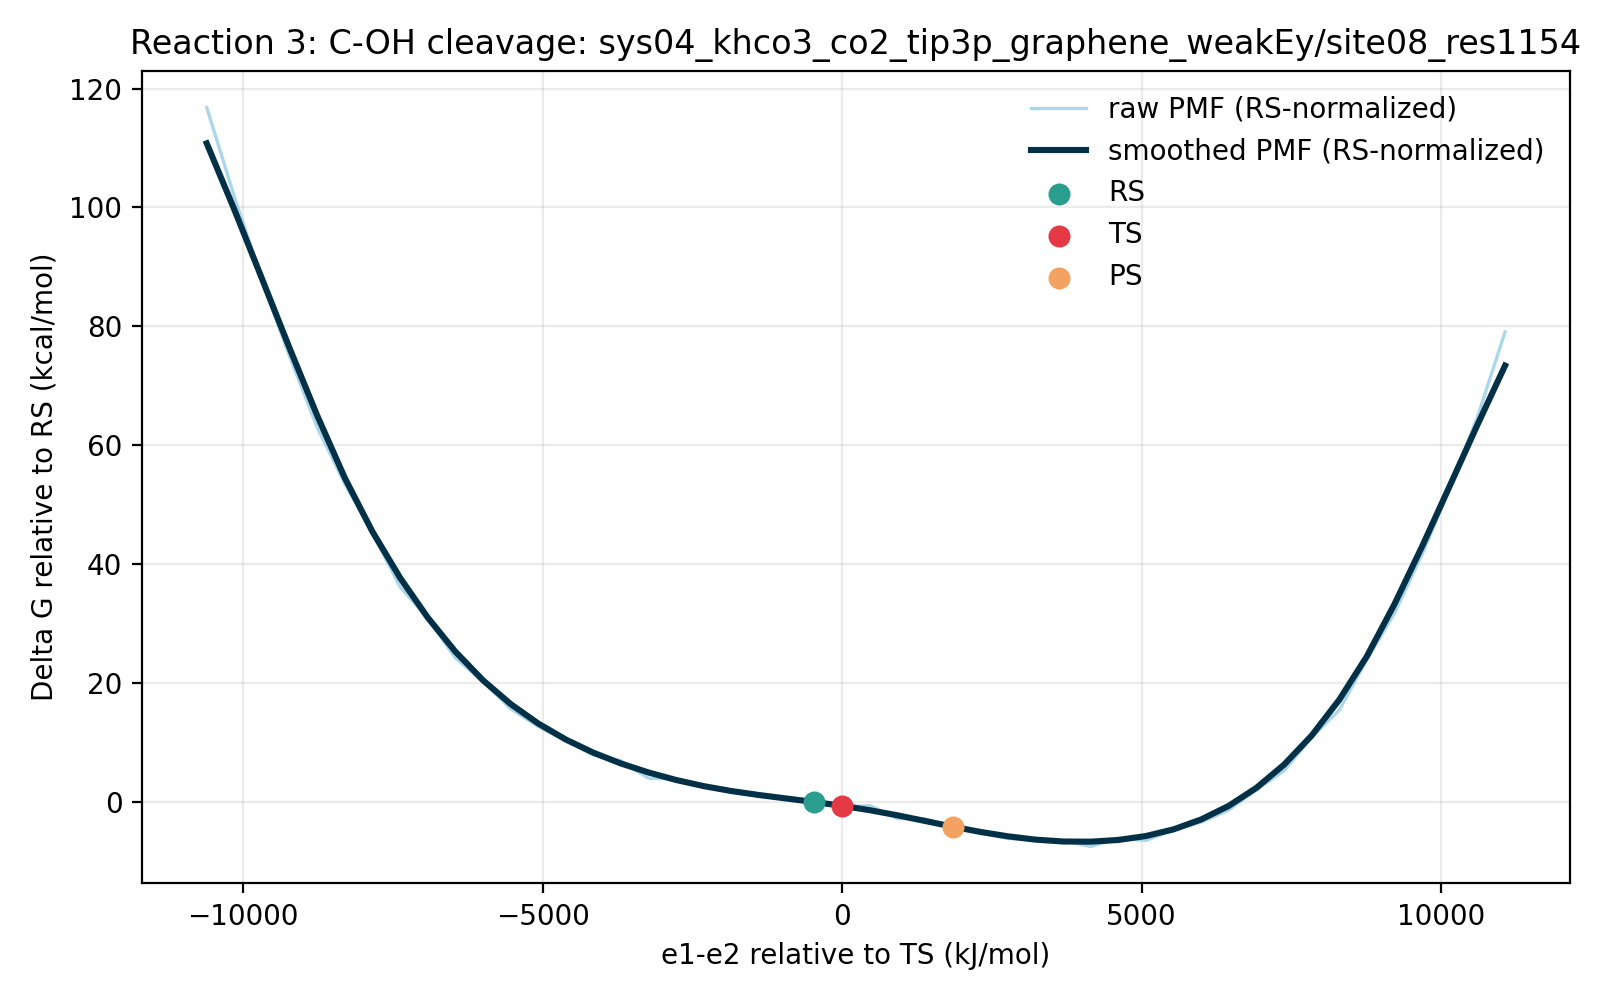

The table this chart was drawn from, first rows:
e1_minus_e2_kj_mol, e1_minus_e2_centered_kj_mol, raw_pmf_kj_mol, smoothed_pmf_kj_mol, raw_pmf_rs_normalized_kj_mol, smoothed_pmf_rs_normalized_kj_mol, raw_pmf_kcal_mol, smoothed_pmf_kcal_mol, raw_pmf_rs_normalized_kcal_mol, smoothed_pmf_rs_normalized_kcal_mol, rs_reference_y_kj_mol, coordinate_origin_kj_mol
-11366, -10608, 492, 466.9, 488.6, 463.5, 117.6, 111.6, 116.8, 110.8, 3.37, -758.5
-10905, -10147, 429.4, 420.2, 426, 416.9, 102.6, 100.4, 101.8, 99.63, 3.37, -758.5
-10444, -9686, 370.5, 371.6, 367.2, 368.2, 88.56, 88.81, 87.76, 88.01, 3.37, -758.5
-9983, -9224, 316.8, 322.7, 313.5, 319.3, 75.73, 77.13, 74.92, 76.32, 3.37, -758.5
-9522, -8763, 267, 275.3, 263.6, 271.9, 63.8, 65.79, 63, 64.99, 3.37, -758.5
-9060, -8302, 227.3, 231.4, 223.9, 228, 54.32, 55.3, 53.51, 54.49, 3.37, -758.5
-8599, -7841, 192.6, 193.6, 189.2, 190.2, 46.04, 46.27, 45.23, 45.47, 3.37, -758.5
-8138, -7379, 154.8, 161.2, 151.4, 157.8, 36.99, 38.52, 36.19, 37.71, 3.37, -758.5
-7677, -6918, 132.6, 133.2, 129.2, 129.8, 31.7, 31.83, 30.89, 31.03, 3.37, -758.5
-7216, -6457, 104.7, 109.2, 101.4, 105.9, 25.03, 26.11, 24.23, 25.3, 3.37, -758.5
-6754, -5996, 88.21, 89.07, 84.84, 85.7, 21.08, 21.29, 20.28, 20.48, 3.37, -758.5
-6293, -5535, 69.06, 72.37, 65.69, 69, 16.51, 17.3, 15.7, 16.49, 3.37, -758.5
-5832, -5073, 56.51, 58.64, 53.14, 55.27, 13.51, 14.01, 12.7, 13.21, 3.37, -758.5
-5371, -4612, 46.56, 47.35, 43.19, 43.98, 11.13, 11.32, 10.32, 10.51, 3.37, -758.5
-4909, -4151, 36.37, 38.07, 33, 34.7, 8.692, 9.099, 7.886, 8.294, 3.37, -758.5
-4448, -3690, 32.34, 30.45, 28.97, 27.08, 7.728, 7.278, 6.923, 6.473, 3.37, -758.5
-3987, -3229, 20.07, 24.12, 16.7, 20.75, 4.798, 5.766, 3.992, 4.96, 3.37, -758.5
-3526, -2767, 19.61, 18.85, 16.24, 15.48, 4.687, 4.505, 3.881, 3.699, 3.37, -758.5
-3065, -2306, 14.02, 14.53, 10.65, 11.16, 3.351, 3.473, 2.545, 2.667, 3.37, -758.5
-2603, -1845, 10.55, 11.08, 7.176, 7.708, 2.521, 2.648, 1.715, 1.842, 3.37, -758.5
-2142, -1384, 7.513, 8.283, 4.143, 4.912, 1.796, 1.98, 0.9901, 1.174, 3.37, -758.5
-1681, -922.4, 5.523, 5.816, 2.153, 2.446, 1.32, 1.39, 0.5146, 0.5845, 3.37, -758.5
-1220, -461.2, 4.471, 3.37, 1.101, 0.0, 1.069, 0.8055, 0.2632, 0.0, 3.37, -758.5
-758.5, 0.0, 0.0, 0.7086, -3.37, -2.662, 0.0, 0.1694, -0.8055, -0.6361, 3.37, -758.5
-297.3, 461.2, 0.8403, -2.372, -2.53, -5.742, 0.2008, -0.5669, -0.6047, -1.372, 3.37, -758.5
163.9, 922.4, -8.167, -5.969, -11.54, -9.339, -1.952, -1.427, -2.757, -2.232, 3.37, -758.5
625.1, 1384, -8.599, -9.943, -11.97, -13.31, -2.055, -2.377, -2.861, -3.182, 3.37, -758.5
1086, 1845, -13.92, -13.95, -17.29, -17.32, -3.328, -3.334, -4.133, -4.139, 3.37, -758.5
1548, 2306, -18.47, -17.64, -21.84, -21.01, -4.413, -4.215, -5.219, -5.02, 3.37, -758.5
2009, 2767, -22.25, -20.75, -25.62, -24.12, -5.318, -4.96, -6.124, -5.765, 3.37, -758.5
2470, 3228, -23.45, -23.08, -26.82, -26.45, -5.604, -5.517, -6.41, -6.323, 3.37, -758.5
2931, 3690, -23.68, -24.41, -27.05, -27.78, -5.659, -5.833, -6.464, -6.638, 3.37, -758.5
3392, 4151, -27.92, -24.53, -31.29, -27.9, -6.674, -5.863, -7.48, -6.668, 3.37, -758.5
3854, 4612, -22.09, -23.32, -25.46, -26.69, -5.279, -5.574, -6.085, -6.38, 3.37, -758.5
4315, 5073, -23.61, -20.55, -26.98, -23.92, -5.643, -4.912, -6.448, -5.718, 3.37, -758.5
4776, 5535, -16.33, -15.86, -19.7, -19.23, -3.902, -3.79, -4.708, -4.595, 3.37, -758.5
5237, 5996, -10.81, -8.881, -14.18, -12.25, -2.584, -2.123, -3.389, -2.928, 3.37, -758.5
5698, 6457, -2.221, 0.7164, -5.592, -2.654, -0.5309, 0.1712, -1.336, -0.6343, 3.37, -758.5
6160, 6918, 12.01, 13.38, 8.64, 10.01, 2.871, 3.199, 2.065, 2.393, 3.37, -758.5
6621, 7379, 25.38, 29.68, 22.01, 26.31, 6.066, 7.094, 5.26, 6.289, 3.37, -758.5
7082, 7841, 48.9, 50.19, 45.53, 46.82, 11.69, 11.99, 10.88, 11.19, 3.37, -758.5
7543, 8302, 68.14, 75.41, 64.76, 72.04, 16.28, 18.02, 15.48, 17.22, 3.37, -758.5
8005, 8763, 103.7, 106, 100.3, 102.7, 24.78, 25.34, 23.98, 24.54, 3.37, -758.5
8466, 9224, 136.3, 142.8, 133, 139.4, 32.59, 34.13, 31.78, 33.32, 3.37, -758.5
8927, 9686, 177.8, 183.4, 174.4, 180, 42.49, 43.83, 41.68, 43.03, 3.37, -758.5
9388, 10147, 224.3, 225.9, 221, 222.6, 53.62, 54, 52.81, 53.2, 3.37, -758.5
9849, 10608, 274.4, 268.8, 271, 265.5, 65.58, 64.25, 64.78, 63.44, 3.37, -758.5
10311, 11069, 334.2, 310.5, 330.8, 307.1, 79.87, 74.2, 79.06, 73.4, 3.37, -758.5
